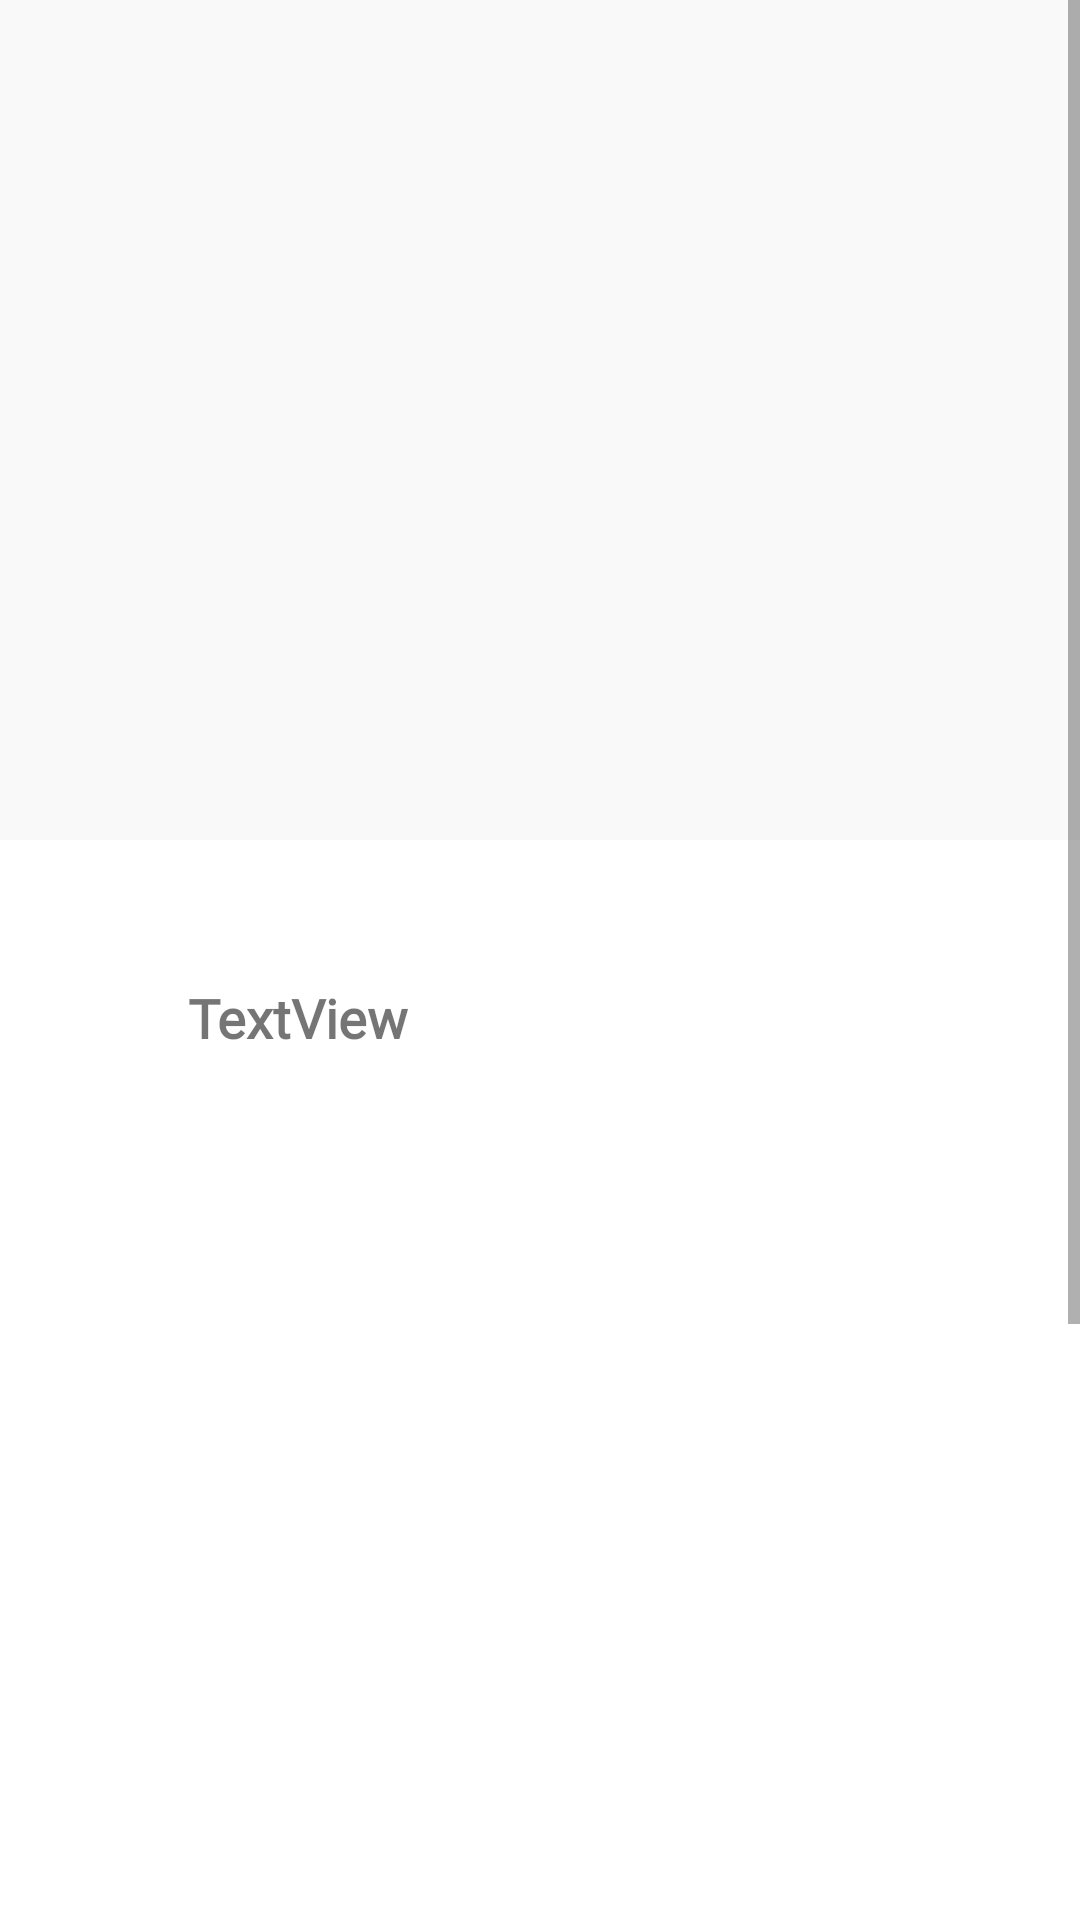

Write the Android layout XML for this screen, with the resource values it uses.
<!-- AndroidManifest.xml: application theme Theme.TreasureApp -->
<!-- res/layout/fragment_profile.xml -->
<?xml version="1.0" encoding="utf-8"?>
<ScrollView xmlns:app="http://schemas.android.com/apk/res-auto"
    xmlns:tools="http://schemas.android.com/tools"
    android:layout_width="match_parent"
    android:layout_height="match_parent"
    xmlns:android="http://schemas.android.com/apk/res/android">
<androidx.constraintlayout.widget.ConstraintLayout

    android:layout_width="match_parent"
    android:layout_height="match_parent">

    <RelativeLayout

        android:id="@+id/relativeLayout"
        android:layout_width="match_parent"
        android:layout_height="280dp"
        android:background="@color/MyLightGrey"
        app:layout_constraintEnd_toEndOf="parent"
        app:layout_constraintStart_toStartOf="parent"
        app:layout_constraintTop_toTopOf="parent"
        tools:context=".Fragments.FragmentProfile">


        <ImageView
            android:id="@+id/ivoppProfileBackground"
            android:layout_width="wrap_content"
            android:layout_height="183dp"
            android:layout_alignParentStart="true"
            android:layout_alignParentTop="true"
            android:layout_alignParentEnd="true"
            android:layout_marginStart="3dp"
            android:layout_marginTop="17dp"
            android:layout_marginEnd="0dp"
            android:scaleType="centerCrop"
            tools:src="@drawable/common_google_signin_btn_text_dark" />

        <ImageView
            android:id="@+id/ivoppUserProfilePic"
            android:layout_width="160dp"
            android:layout_height="160dp"
            android:layout_alignTop="@+id/ivoppProfileBackground"
            android:layout_alignParentStart="true"
            android:layout_centerHorizontal="true"
            android:layout_marginStart="121dp"
            android:layout_marginTop="92dp"
            tools:layout_editor_absoluteX="125dp"
            tools:layout_editor_absoluteY="134dp"
            tools:src="@tools:sample/avatars" />


    </RelativeLayout>

    <androidx.constraintlayout.widget.ConstraintLayout
        android:id="@+id/constraintLayout2"
        android:layout_width="410dp"
        android:layout_height="80dp"
        app:layout_constraintEnd_toEndOf="parent"
        app:layout_constraintHorizontal_bias="0.0"
        app:layout_constraintStart_toStartOf="parent"
        app:layout_constraintTop_toBottomOf="@+id/relativeLayout">

        <TextView
            android:id="@+id/tvoppLoggedInAS"
            android:layout_width="288dp"
            android:layout_height="31dp"
            android:layout_alignParentEnd="true"
            android:layout_alignParentBottom="true"
            android:fontFamily="@font/alike_angular"
            android:textAlignment="center"
            android:textSize="24sp"
            android:textStyle="bold"
            app:layout_constraintEnd_toEndOf="parent"
            app:layout_constraintStart_toStartOf="parent"
            app:layout_constraintTop_toTopOf="parent" />

        <TextView
            android:id="@+id/tvoppStudentAt"
            android:layout_width="285dp"
            android:layout_height="31dp"
            android:layout_marginTop="16dp"
            android:fontFamily="@font/alike_angular"
            android:text="TextView"
            android:textAlignment="viewStart"
            android:textSize="18sp"
            android:textStyle="bold"
            app:layout_constraintEnd_toEndOf="parent"
            app:layout_constraintStart_toStartOf="parent"
            app:layout_constraintTop_toBottomOf="@+id/tvoppLoggedInAS" />


    </androidx.constraintlayout.widget.ConstraintLayout>

    <com.google.android.material.tabs.TabLayout
        android:id="@+id/Thetablayout"
        android:layout_width="409dp"
        android:layout_height="wrap_content"
        android:layout_marginTop="19dp"
        app:layout_constraintEnd_toEndOf="parent"
        app:layout_constraintStart_toStartOf="parent"
        app:layout_constraintTop_toBottomOf="@+id/constraintLayout2">
        
    </com.google.android.material.tabs.TabLayout>

    <androidx.viewpager2.widget.ViewPager2
        android:id="@+id/TheViewPager"
        android:layout_width="409dp"
        android:layout_height="500dp"
        android:layout_marginTop="1dp"
        app:layout_constraintEnd_toEndOf="parent"
        app:layout_constraintStart_toStartOf="parent"
        app:layout_constraintTop_toBottomOf="@+id/Thetablayout" />


</androidx.constraintlayout.widget.ConstraintLayout>
</ScrollView>
<!-- resources referenced by this layout -->
<resources>
  <color name="MyLightGrey">#f9f9f9</color>
  <style name="Theme.TreasureApp" parent="Theme.MaterialComponents.DayNight.DarkActionBar">
          
          <item name="colorPrimary">@color/purple_500</item>
          <item name="colorPrimaryVariant">@color/purple_700</item>
          <item name="colorOnPrimary">@color/white</item>
          
          <item name="colorSecondary">@color/teal_200</item>
          <item name="colorSecondaryVariant">@color/teal_700</item>
          <item name="colorOnSecondary">@color/black</item>
          
          <item name="android:statusBarColor" tools:targetApi="l">?attr/colorPrimaryVariant</item>
          
      </style>
  <color name="purple_500">#FF6200EE</color>
  <color name="purple_700">#FF3700B3</color>
  <color name="white">#FFFFFFFF</color>
  <color name="teal_200">#FF03DAC5</color>
  <color name="teal_700">#FF018786</color>
  <color name="black">#FF000000</color>
</resources>
